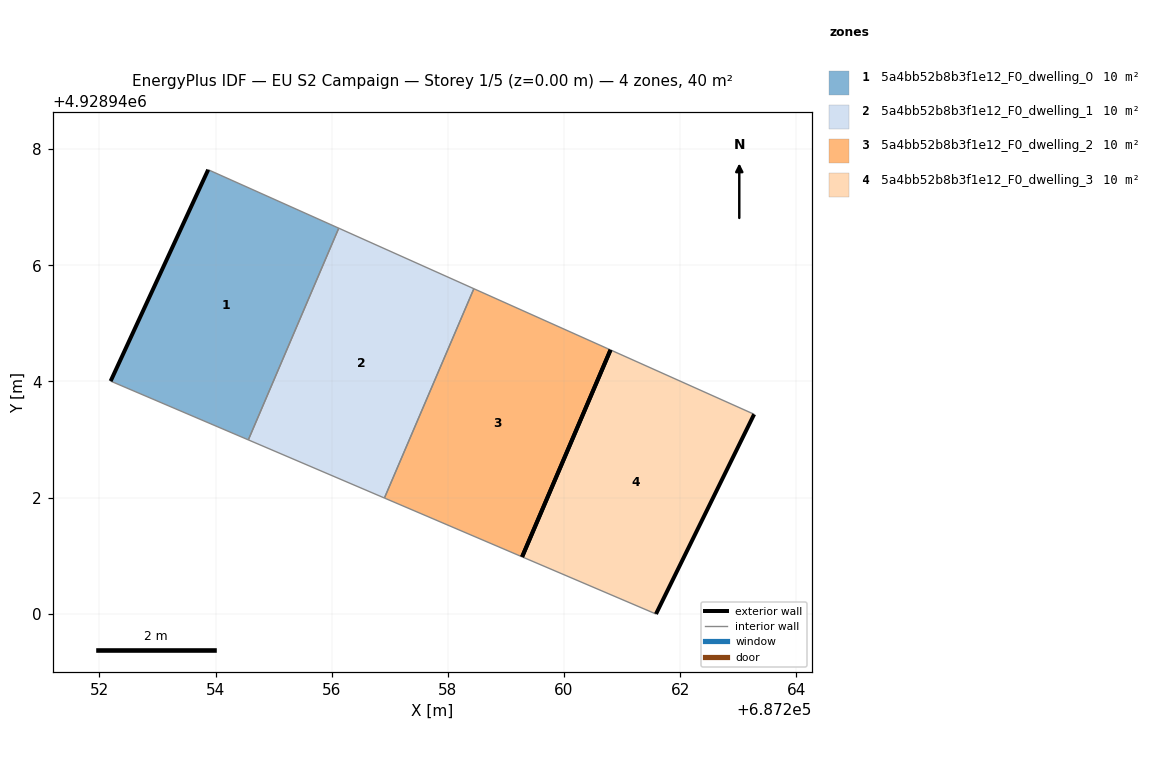
=== STOREY PLAN SPEC (per zone: floor XY polygon, exterior-wall plan segments, windows/doors) ===
zone 1: 5a4bb52b8b3f1e12_F0_dwelling_0  (10.0 m²)
  floor: (687254.56, 4928942.99) (687256.12, 4928946.64) (687253.87, 4928947.65) (687252.19, 4928944.01)
  exterior wall: (687252.19, 4928944.01) – (687253.87, 4928947.65)  [4.0 m]
  interior walls: 3
zone 2: 5a4bb52b8b3f1e12_F0_dwelling_1  (10.0 m²)
  floor: (687256.91, 4928941.99) (687258.45, 4928945.60) (687256.12, 4928946.64) (687254.56, 4928942.99)
  interior walls: 4
zone 3: 5a4bb52b8b3f1e12_F0_dwelling_2  (10.0 m²)
  floor: (687259.28, 4928940.98) (687260.80, 4928944.54) (687258.45, 4928945.60) (687256.91, 4928941.99)
  exterior wall: (687260.80, 4928944.54) – (687259.28, 4928940.98)  [3.9 m]
  interior walls: 3
zone 4: 5a4bb52b8b3f1e12_F0_dwelling_3  (10.0 m²)
  floor: (687261.58, 4928940.00) (687263.27, 4928943.43) (687260.80, 4928944.54) (687259.28, 4928940.98)
  exterior wall: (687263.27, 4928943.43) – (687261.58, 4928940.00)  [3.8 m]
  exterior wall: (687259.28, 4928940.98) – (687260.80, 4928944.54)  [3.9 m]
  interior walls: 2

=== DERIVED (storey summary) ===
Building: EU S2 Campaign
Storey: 1 of 5  (floor level z = 0.00 m)
Storey gross floor area: 40.2 m²
Zones on this storey: 4
  - 5a4bb52b8b3f1e12_F0_dwelling_0: floor 10.0 m²; exterior wall 4.0 m (12.0 m²); WWR 0.0%
  - 5a4bb52b8b3f1e12_F0_dwelling_1: floor 10.0 m²
  - 5a4bb52b8b3f1e12_F0_dwelling_2: floor 10.0 m²; exterior wall 3.9 m (11.6 m²); WWR 0.0%
  - 5a4bb52b8b3f1e12_F0_dwelling_3: floor 10.0 m²; exterior wall 7.7 m (23.1 m²); WWR 0.0%
Zone adjacency (shared interzone walls):
  - 5a4bb52b8b3f1e12_F0_dwelling_0 ↔ 5a4bb52b8b3f1e12_F0_dwelling_1
  - 5a4bb52b8b3f1e12_F0_dwelling_1 ↔ 5a4bb52b8b3f1e12_F0_dwelling_2